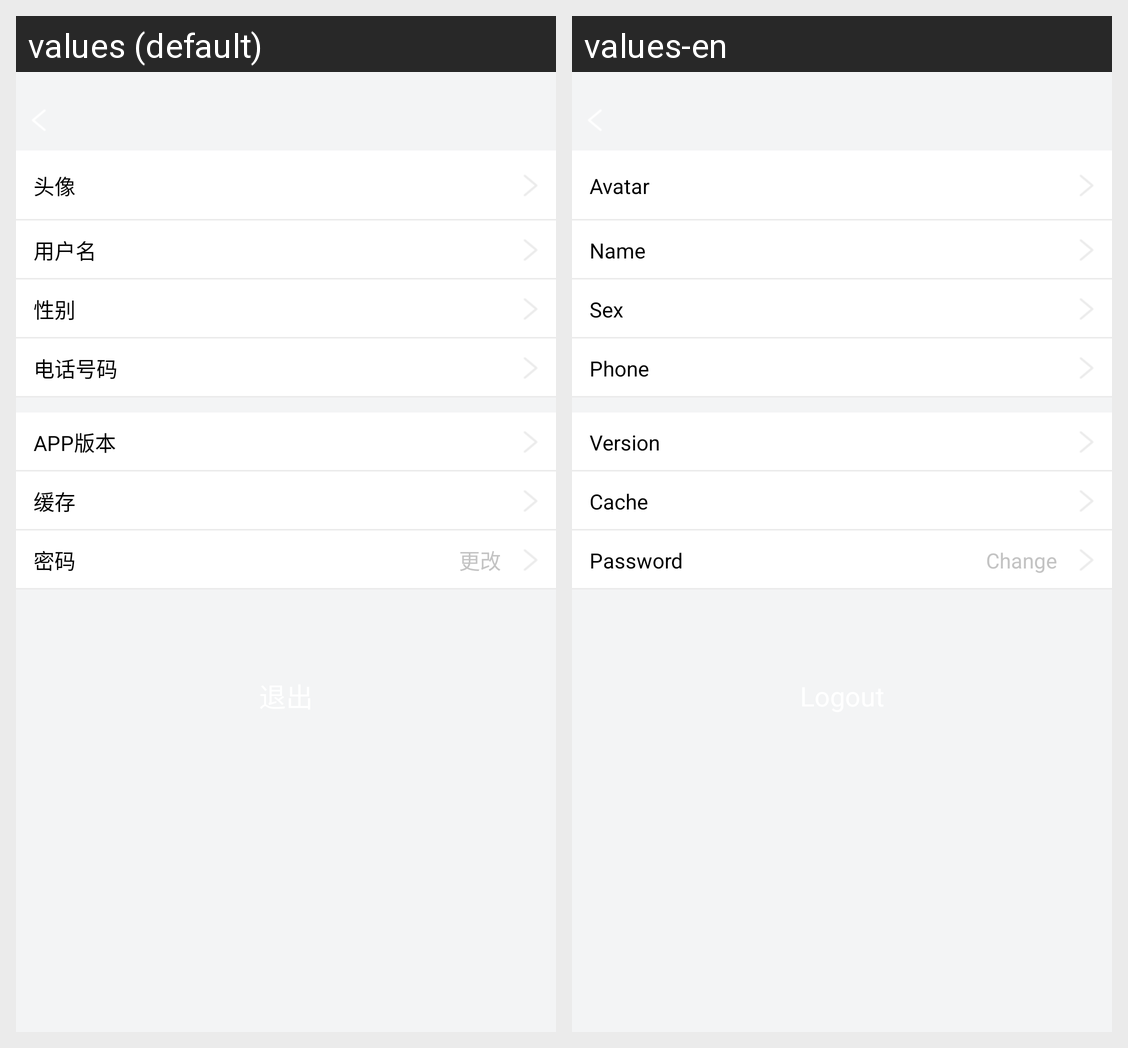

The same Android screen rendered under two of its app's locales, left to right. List the strings drawn on it with the default value and each locale's translation.
Android screen res/layout/activity_setting.xml rendered under 2 locales, left to right: values (default), values-en. Device: Nexus 5 (rendered at 1080×1920; each locale shown at half size, 540×960, under a caption strip naming it); theme AppTheme.
Strings drawn on this screen, with the default value and each locale's value (text and hints the layout hard-codes, and strings that could not be matched under every locale, appear in the picture but are not listed):

setting_menu_avatar
  values: 头像
  values-en: Avatar

setting_menu_name
  values: 用户名
  values-en: Name

setting_menu_sex
  values: 性别
  values-en: Sex

setting_menu_phone
  values: 电话号码
  values-en: Phone

setting_menu_version
  values: APP版本
  values-en: Version

setting_menu_cache
  values: 缓存
  values-en: Cache

setting_menu_password
  values: 密码
  values-en: Password

change
  values: 更改
  values-en: Change
